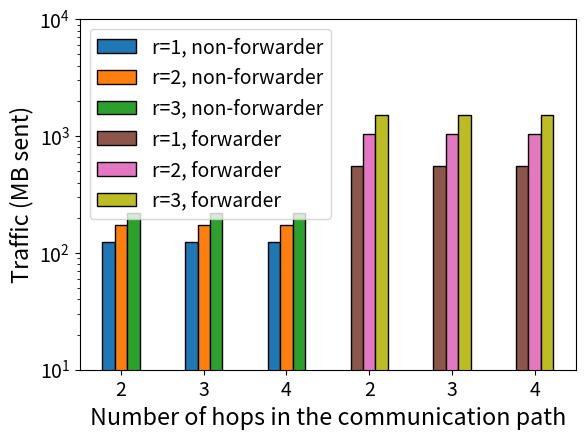

Recreate this plot in Python. (Note: this script raises an exception after producing the figure.)
import numpy as np
import matplotlib.pyplot as plt

def bytesto(bytes, to, bsize=1024):
    """convert bytes to megabytes, etc.
       sample code:
           print('mb= ' + str(bytesto(314575262000000, 'm')))
       sample output:
           mb= 300002347.946
    """

    a = {'k' : 1, 'm': 2, 'g' : 3, 't' : 4, 'p' : 5, 'e' : 6 }
    r = float(bytes)
    for i in range(a[to]):
        r = r / bsize
    return(r)

num_friends = 10
f = 1/0.1
degree = 32768
prime_bitsize = 550

ct_size = bytesto(degree * prime_bitsize * 2 / 8, 'm')
enc_proof_size = 4.6

telescoping = [0,0,0]
forwarding = [0,0,0]

telescoping_forwarder = [0,0,0]
forwarding_forwarder = [0,0,0]

final_upload = (prime_bitsize * degree * 12 / 8)
final_upload = bytesto(final_upload , 'm') + 51 # 51 is for size of aggregation proof

##################### 2 hops ######################
establish_keys_src = 2167
establish_keys_node1 = 5688
establish_keys_node2 = 2836
establish_keys_dst = 304

telescoping[0] = num_friends*(establish_keys_src + establish_keys_dst)
telescoping[0] = bytesto(telescoping[0], 'm')

telescoping_forwarder[0] = num_friends*(establish_keys_src + f*((establish_keys_node1 + establish_keys_node2)/2) + establish_keys_dst)
telescoping_forwarder[0] = bytesto(telescoping_forwarder[0], 'm')


encryption_src = (9332557*ct_size/8.9) + 8192
encryption_node1 = (9332482*ct_size/8.9) + 8192
encryption_node2 = (9332407*ct_size/8.9) + 8192

forwarding[0] = num_friends*(encryption_src)
forwarding[0] = bytesto(forwarding[0], 'm')
forwarding[0] += enc_proof_size

forwarding_forwarder[0] = num_friends*(encryption_src + f*(encryption_node1 + encryption_node2)/2)
forwarding_forwarder[0] = bytesto(forwarding_forwarder[0], 'm')
forwarding_forwarder[0] += enc_proof_size

#####################  ######################


##################### 3 hops ######################
establish_keys_src = 3178
establish_keys_node1 = 8816
establish_keys_node2 = 5688
establish_keys_node3 = 2836
establish_keys_dst = 304

telescoping[1] = num_friends*(establish_keys_src)
telescoping[1] = bytesto(telescoping[1], 'm')

telescoping_forwarder[1] = num_friends*(establish_keys_src + f*((establish_keys_node1 + establish_keys_node2 + establish_keys_node3)/3) + establish_keys_dst)
telescoping_forwarder[1] = bytesto(telescoping_forwarder[1], 'm')


encryption_src = (9332632*ct_size/8.9) + 8192
encryption_node1 = (9332557*ct_size/8.9) + 8192
encryption_node2 = (9332482*ct_size/8.9) + 8192
encryption_node3 = (9332407*ct_size/8.9) + 8192

forwarding[1] = num_friends*(encryption_src)
forwarding[1] = bytesto(forwarding[1], 'm')
forwarding[1] += enc_proof_size

forwarding_forwarder[1] = num_friends*(encryption_src + f*(encryption_node1 + encryption_node2 + encryption_node3)/3)
forwarding_forwarder[1] = bytesto(forwarding_forwarder[1], 'm')
forwarding_forwarder[1] += enc_proof_size
#####################  ######################

##################### 4 hops ######################
establish_keys_src = 4327
establish_keys_node1 = 12222
establish_keys_node2 = 8816
establish_keys_node3 = 5688
establish_keys_node4 = 2836
establish_keys_dst = 304

telescoping[2] = num_friends*(establish_keys_src)
telescoping[2] = bytesto(telescoping[2], 'm')

telescoping_forwarder[2] = num_friends*(establish_keys_src + f*((establish_keys_node1 + establish_keys_node2 + establish_keys_node3 + establish_keys_node4)/4) + establish_keys_dst)
telescoping_forwarder[2] = bytesto(telescoping_forwarder[2], 'm')


encryption_src = (9332707*ct_size/8.9) + 8192
encryption_node1 = (9332632*ct_size/8.9) + 8192
encryption_node2 = (9332557*ct_size/8.9) + 8192
encryption_node3 = (9332482*ct_size/8.9) + 8192
encryption_node4 = (9332407*ct_size/8.9) + 8192

forwarding[2] = num_friends*(encryption_src)
forwarding[2] = bytesto(forwarding[2], 'm')
forwarding[2] += enc_proof_size

forwarding_forwarder[2] = num_friends*(encryption_src + f*(encryption_node1 + encryption_node2 + encryption_node3 + encryption_node4)/4)
forwarding_forwarder[2] = bytesto(forwarding_forwarder[2], 'm')
forwarding_forwarder[2] += enc_proof_size
#####################  ######################

font = {'size'   : 14}
plt.rc('font', **font)
plt.gcf().subplots_adjust(bottom=0.15)

N = 6
ind = np.arange(N)
width = 0.15

total = [telescoping[0] + forwarding[0], telescoping[1] + forwarding[1], telescoping[2] + forwarding[2]]
p1 = plt.bar(ind[:3], [x + final_upload for x in total], width, color='tab:blue', edgecolor="black")
p2 = plt.bar(ind[:3]+width, [2*x + final_upload for x in total], width, color='tab:orange', edgecolor="black")
p3 = plt.bar(ind[:3]+2*width, [3*x + final_upload for x in total], width, color='tab:green', edgecolor="black")


total_forwarder = [telescoping_forwarder[0] + forwarding_forwarder[0], telescoping_forwarder[1] + forwarding_forwarder[1], telescoping_forwarder[2] + forwarding_forwarder[2]]
p4 = plt.bar(ind[3:], [x + final_upload for x in total_forwarder], width, color='tab:brown', edgecolor="black")
p5 = plt.bar(ind[3:]+width, [2*x + final_upload for x in total_forwarder], width, color='tab:pink', edgecolor="black")
p6 = plt.bar(ind[3:]+2*width, [3*x + final_upload for x in total_forwarder], width, color='tab:olive', edgecolor="black")


plt.xlabel('Number of hops in the communication path', fontsize='large')
plt.ylabel('Traffic (MB sent)', fontsize='large')
plt.yscale('log')
plt.yticks([1e1, 1e2, 1e3, 1e4])
plt.xticks(ind+width, ('2', '3','4', '2', '3','4'))

plt.legend((p1[0], p2[0], p3[0], p4[0], p5[0], p6[0]), ('r=1, non-forwarder', 'r=2, non-forwarder', 'r=3, non-forwarder', 'r=1, forwarder', 'r=2, forwarder', 'r=3, forwarder'))
plt.savefig('../graphs/users/user_bandwidth.pdf', format='pdf')
